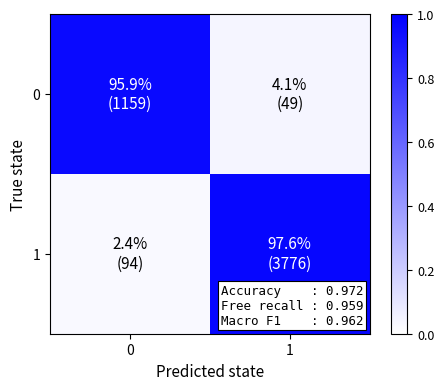

The script that saved this image: (Note: this script raises an exception after producing the figure.)
#%%
import matplotlib.pyplot as plt
import numpy as np
from matplotlib.colors import LinearSegmentedColormap


def plot_following_state_cm(cm, accuracy, free_recall, macro_f1, save_path=None, dpi=600, figsize=(5, 4)):
    cm = np.asarray(cm)
    cm_norm = cm.astype(float) / cm.sum(axis=1, keepdims=True)

    custom_blues = LinearSegmentedColormap.from_list("custom_blues", ["white", "#0000FF"])
    class_names = ["0", "1"]

    fig, ax = plt.subplots(figsize=figsize, dpi=dpi)

    im = ax.imshow(cm_norm, interpolation="nearest", cmap=custom_blues, vmin=0, vmax=1)
    cbar = fig.colorbar(im, ax=ax)
    cbar.ax.tick_params(labelsize=9)

    ax.set_xticks(np.arange(2))
    ax.set_yticks(np.arange(2))
    ax.set_xticklabels(class_names, fontsize=10)
    ax.set_yticklabels(class_names, fontsize=10)
    ax.set_xlabel("Predicted state", fontsize=11)
    ax.set_ylabel("True state", fontsize=11)

    for i in range(cm.shape[0]):
        for j in range(cm.shape[1]):
            text = f"{cm_norm[i, j] * 100:.1f}%\n({cm[i, j]})"
            text_color = "white" if cm_norm[i, j] > 0.5 else "black"
            ax.text(j, i, text, ha="center", va="center", fontsize=11, color=text_color)

    metric_text = (
        f"Accuracy    : {accuracy:.3f}\n"
        f"Free recall : {free_recall:.3f}\n"
        f"Macro F1    : {macro_f1:.3f}"
    )

    ax.text(
        0.98, 0.02, metric_text,
        transform=ax.transAxes,
        ha="right", va="bottom",
        fontsize=9, family="monospace",
        bbox=dict(facecolor="white", edgecolor="black",
                  boxstyle="square,pad=0.25", linewidth=0.8)
    )

    plt.tight_layout()

    if save_path is not None:
        plt.savefig(save_path, format="pdf", bbox_inches="tight")

    plt.show()

#%%
cm = [[1159, 49],
      [94, 3776]]

accuracy = 0.9718393068137062
free_recall = 0.959
macro_f1 = 0.962   # 换成你实际计算出的完整值

save_path = "/home/zzha/PycharmProjects/RampMerging_2026/figures/rf_following_states_norm.pdf"

plot_following_state_cm(cm, accuracy, free_recall, macro_f1, save_path=save_path) # , save_path=save_path
